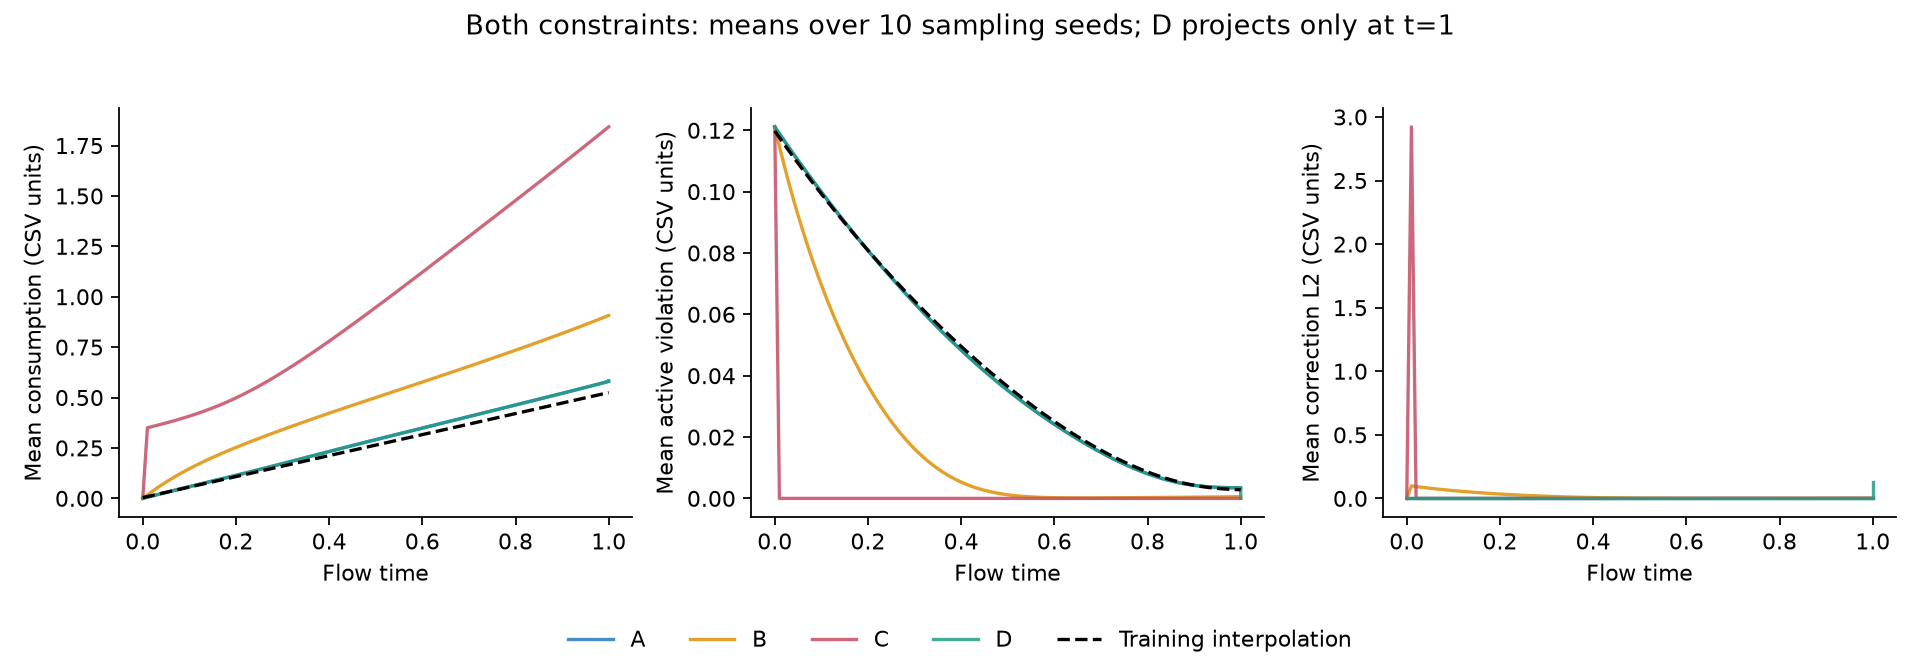

The file beside this chart, header and first rows:
constraints, seed, time, method, event, mean_consumption, mean_active_violation, correction_l2
nonnegative, 0, 0.0, A, initial, -0.007642, 0.3547, 0.0
nonnegative, 0, 0.0, B, initial, -0.007642, 0.3547, 0.0
nonnegative, 0, 0.0, C, initial, -0.007642, 0.3547, 0.0
nonnegative, 0, 0.0, D, initial, -0.007642, 0.3547, 0.0
nonnegative, 0, 0.01, A, post_step, -0.001504, 0.3483, 0.0
nonnegative, 0, 0.01, B, post_step, 0.01011, 0.3367, 0.09809
nonnegative, 0, 0.01, C, post_step, 0.3468, 0.0, 2.943
nonnegative, 0, 0.01, D, post_step, -0.001504, 0.3483, 0.0
nonnegative, 0, 0.02, A, post_step, 0.004569, 0.342, 0.0
nonnegative, 0, 0.02, B, post_step, 0.02711, 0.3195, 0.09334
nonnegative, 0, 0.02, C, post_step, 0.3525, 0.0, 0.0
nonnegative, 0, 0.02, D, post_step, 0.004569, 0.342, 0.0
nonnegative, 0, 0.03, A, post_step, 0.01058, 0.3357, 0.0
nonnegative, 0, 0.03, B, post_step, 0.04342, 0.303, 0.0888
nonnegative, 0, 0.03, C, post_step, 0.3583, 0.0, 0.0
nonnegative, 0, 0.03, D, post_step, 0.01058, 0.3357, 0.0
nonnegative, 0, 0.04, A, post_step, 0.01653, 0.3296, 0.0
nonnegative, 0, 0.04, B, post_step, 0.05907, 0.2872, 0.08445
nonnegative, 0, 0.04, C, post_step, 0.3642, 0.0, 0.0
nonnegative, 0, 0.04, D, post_step, 0.01653, 0.3296, 0.0
nonnegative, 0, 0.05, A, post_step, 0.02243, 0.3234, 0.0
nonnegative, 0, 0.05, B, post_step, 0.07409, 0.2721, 0.08028
nonnegative, 0, 0.05, C, post_step, 0.3703, 0.0, 0.0
nonnegative, 0, 0.05, D, post_step, 0.02243, 0.3234, 0.0
nonnegative, 0, 0.06, A, post_step, 0.02828, 0.3174, 0.0
nonnegative, 0, 0.06, B, post_step, 0.08853, 0.2576, 0.07628
nonnegative, 0, 0.06, C, post_step, 0.3766, 0.0, 0.0
nonnegative, 0, 0.06, D, post_step, 0.02828, 0.3174, 0.0
nonnegative, 0, 0.07, A, post_step, 0.03409, 0.3114, 0.0
nonnegative, 0, 0.07, B, post_step, 0.1024, 0.2437, 0.07245
nonnegative, 0, 0.07, C, post_step, 0.383, 0.0, 0.0
nonnegative, 0, 0.07, D, post_step, 0.03409, 0.3114, 0.0
nonnegative, 0, 0.08, A, post_step, 0.03986, 0.3055, 0.0
nonnegative, 0, 0.08, B, post_step, 0.1158, 0.2305, 0.06878
nonnegative, 0, 0.08, C, post_step, 0.3897, 0.0, 0.0
nonnegative, 0, 0.08, D, post_step, 0.03986, 0.3055, 0.0
nonnegative, 0, 0.09, A, post_step, 0.04559, 0.2996, 0.0
nonnegative, 0, 0.09, B, post_step, 0.1287, 0.2177, 0.06526
nonnegative, 0, 0.09, C, post_step, 0.3966, 0.0, 0.0
nonnegative, 0, 0.09, D, post_step, 0.04559, 0.2996, 0.0
nonnegative, 0, 0.1, A, post_step, 0.05129, 0.2938, 0.0
nonnegative, 0, 0.1, B, post_step, 0.1411, 0.2056, 0.06188
nonnegative, 0, 0.1, C, post_step, 0.4037, 0.0, 0.0
nonnegative, 0, 0.1, D, post_step, 0.05129, 0.2938, 0.0
nonnegative, 0, 0.11, A, post_step, 0.05697, 0.288, 0.0
nonnegative, 0, 0.11, B, post_step, 0.1531, 0.1939, 0.05864
nonnegative, 0, 0.11, C, post_step, 0.4112, 0.0, 0.0
nonnegative, 0, 0.11, D, post_step, 0.05697, 0.288, 0.0
nonnegative, 0, 0.12, A, post_step, 0.06263, 0.2823, 0.0
nonnegative, 0, 0.12, B, post_step, 0.1648, 0.1827, 0.05553
nonnegative, 0, 0.12, C, post_step, 0.4189, 0.0, 0.0
nonnegative, 0, 0.12, D, post_step, 0.06263, 0.2823, 0.0
nonnegative, 0, 0.13, A, post_step, 0.06828, 0.2766, 0.0
nonnegative, 0, 0.13, B, post_step, 0.176, 0.172, 0.05255
nonnegative, 0, 0.13, C, post_step, 0.4269, 0.0, 0.0
nonnegative, 0, 0.13, D, post_step, 0.06828, 0.2766, 0.0
nonnegative, 0, 0.14, A, post_step, 0.07391, 0.271, 0.0
nonnegative, 0, 0.14, B, post_step, 0.187, 0.1617, 0.04969
nonnegative, 0, 0.14, C, post_step, 0.4352, 0.0, 0.0
nonnegative, 0, 0.14, D, post_step, 0.07391, 0.271, 0.0
... 12,090 more rows
